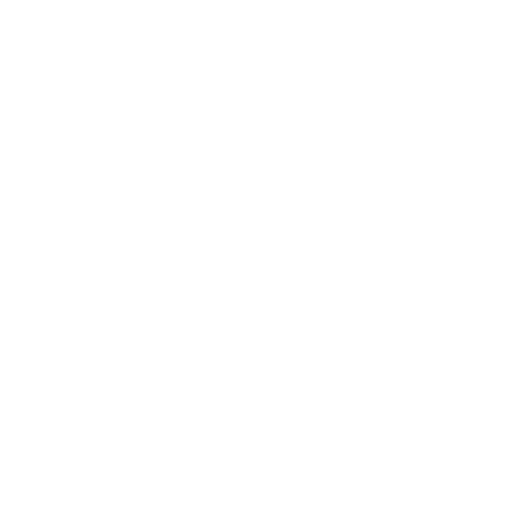
t = 0.00 s
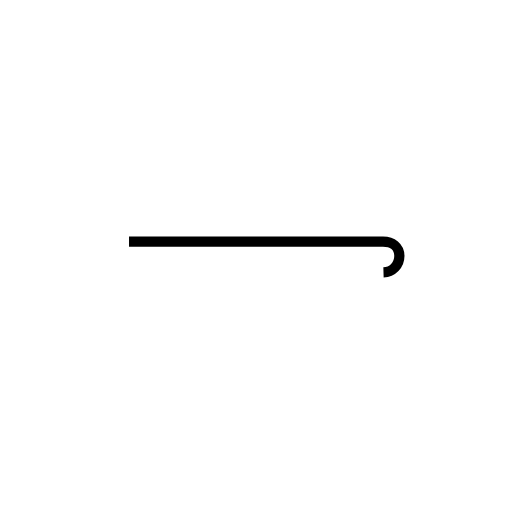
t = 0.89 s
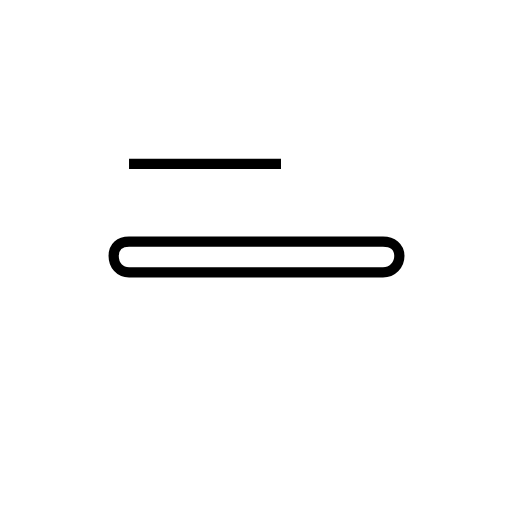
t = 2.22 s
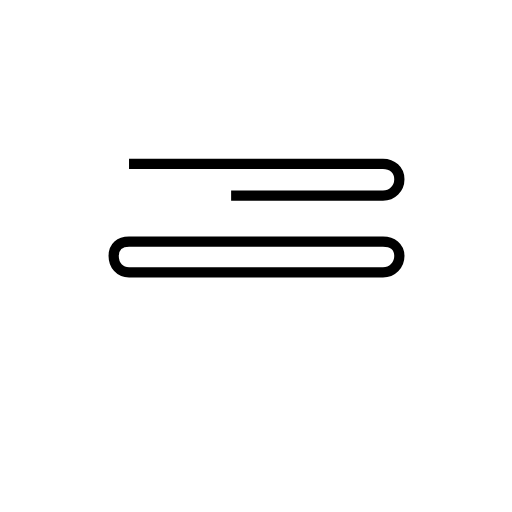
t = 3.12 s
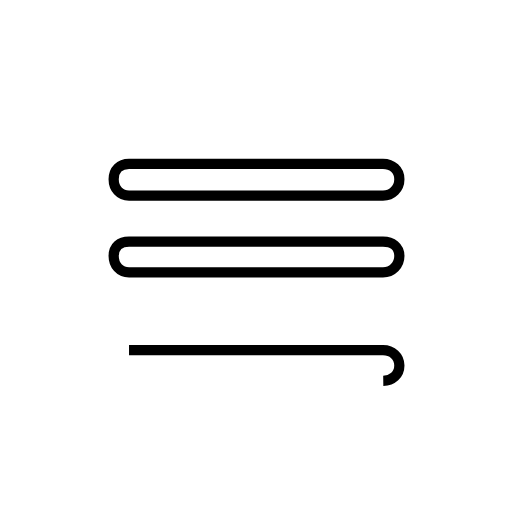
t = 4.45 s
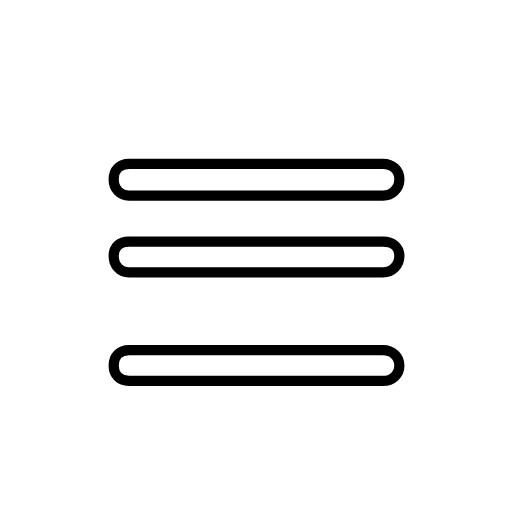
t = 5.34 s

The animated SVG that drew these frames (rendered in a browser with its animation timeline set to each time). Animation: 3 SMIL elements (animate=3); one cycle of 5.34 s.

<?xml version='1.0' encoding='utf-8'?>
<svg viewBox="0.0 -6.0 50.0 50.0" version="1.1" xmlns="http://www.w3.org/2000/svg"><rect x="-1000" y="-1000" width="2000" height="2000" stroke="white" fill="white" /><g style="fill:none;stroke:#000000;stroke-width:1"><path d="M 12.6 -20.4 L 37.4 -20.4 C 38.3 -20.4 39.0 -19.9 39.0 -19.0 C 39.0 -18.1 38.3 -17.4 37.4 -17.4 L 12.6 -17.4 C 11.7 -17.4 11.1 -18.1 11.1 -19.0 C 11.1 -19.9 11.7 -20.4 12.6 -20.4 Z " transform="translate(0.0 38.0)" stroke-dasharray="59.29296927734418" stroke-dashoffset="59.29296927734418"><animate attributeName="stroke-dashoffset" from="59.29296927734418" to="0" dur="1.7787890783203253s" begin="0s" fill="freeze" /></path><path d="M 12.6 -28.0 L 37.4 -28.0 C 38.3 -28.0 39.0 -27.4 39.0 -26.5 C 39.0 -25.6 38.3 -24.9 37.4 -24.9 L 12.6 -24.9 C 11.7 -24.9 11.1 -25.6 11.1 -26.5 C 11.1 -27.4 11.7 -28.0 12.6 -28.0 Z " transform="translate(0.0 38.0)" stroke-dasharray="59.42016199587203" stroke-dashoffset="59.42016199587203"><animate attributeName="stroke-dashoffset" from="59.42016199587203" to="0" dur="1.7826048598761608s" begin="1.7787890783203253s" fill="freeze" /></path><path d="M 12.6 -9.8 L 37.4 -9.8 C 38.3 -9.8 39.0 -9.2 39.0 -8.3 C 39.0 -7.4 38.3 -6.8 37.4 -6.8 L 12.6 -6.8 C 11.7 -6.8 11.1 -7.4 11.1 -8.3 C 11.1 -9.2 11.7 -9.8 12.6 -9.8 Z" transform="translate(0.0 38.0)" stroke-dasharray="59.28768286876316" stroke-dashoffset="59.28768286876316"><animate attributeName="stroke-dashoffset" from="59.28768286876316" to="0" dur="1.7786304860628948s" begin="3.561393938196486s" fill="freeze" /></path></g></svg>
